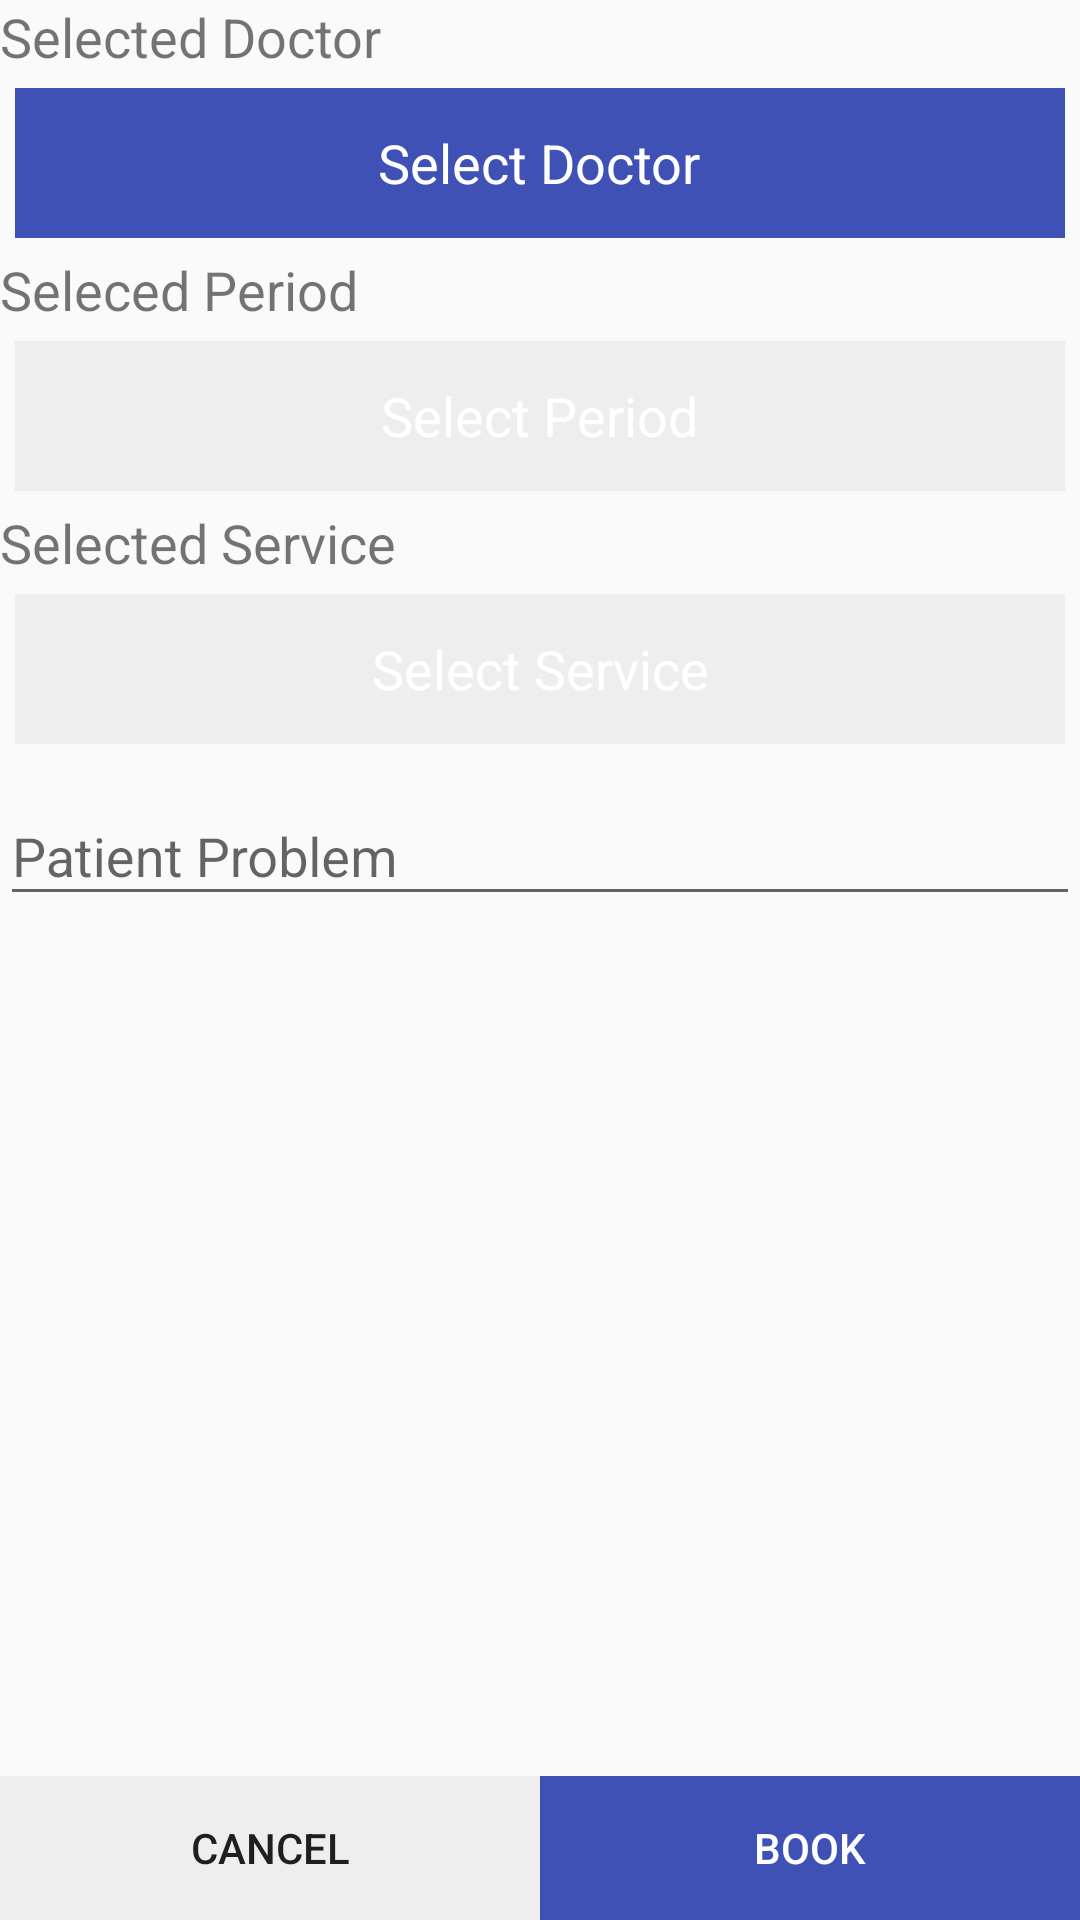

Android layout source for this screen:
<!-- AndroidManifest.xml: application theme AppTheme -->
<!-- res/layout/activity_add_appointment.xml -->
<?xml version="1.0" encoding="utf-8"?>
<LinearLayout xmlns:android="http://schemas.android.com/apk/res/android"
    xmlns:tools="http://schemas.android.com/tools"
    android:layout_width="match_parent"
    android:layout_height="match_parent"
    android:focusable="true"
    android:focusableInTouchMode="true"
    android:orientation="vertical"
    tools:context="com.pro0inter.heydoc.activities.AddAppointmentActivity">


    <ProgressBar
        android:id="@+id/AddApp_progress"
        style="?android:attr/progressBarStyleLarge"
        android:layout_width="wrap_content"
        android:layout_height="wrap_content"
        android:layout_gravity="center"
        android:layout_marginBottom="8dp"
        android:visibility="gone" />

    <ScrollView
        android:layout_width="match_parent"
        android:layout_height="match_parent"
        android:layout_weight="1">

        <LinearLayout
            android:id="@+id/AddApp_form"
            android:layout_width="match_parent"
            android:layout_height="match_parent"
            android:orientation="vertical">

            <TextView
                android:layout_width="wrap_content"
                android:layout_height="wrap_content"
                android:text="@string/selected_doctor"
                android:textSize="18sp" />

            <FrameLayout
                android:id="@+id/selectDoctorFrame"
                android:layout_width="match_parent"
                android:layout_height="wrap_content"
                android:layout_margin="5dp"
                android:background="@color/colorPrimary"

                android:onClick="selectDoctor">

                <TextView

                    android:layout_width="wrap_content"
                    android:layout_height="50dp"
                    android:layout_gravity="center"
                    android:gravity="center"
                    android:text="@string/select_doctor"
                    android:textAppearance="@style/TextAppearance.AppCompat.Body1"
                    android:textColor="#FFFFFF"
                    android:textSize="18sp" />
            </FrameLayout>

            <TextView
                android:layout_width="wrap_content"
                android:layout_height="wrap_content"
                android:text="@string/selected_period"
                android:textSize="18sp" />

            <FrameLayout
                android:id="@+id/selectPeriodFrame"
                android:layout_width="match_parent"
                android:layout_height="wrap_content"
                android:layout_margin="5dp"
                android:background="#EEE"
                android:onClick="selectPeriod">

                <TextView

                    android:layout_width="wrap_content"
                    android:layout_height="50dp"
                    android:layout_gravity="center"
                    android:gravity="center"
                    android:text="@string/select_period"

                    android:textAppearance="@style/TextAppearance.AppCompat.Body1"
                    android:textColor="#FFFFFF"
                    android:textSize="18sp" />
            </FrameLayout>

            <TextView
                android:layout_width="wrap_content"
                android:layout_height="wrap_content"
                android:text="@string/selected_service"
                android:textSize="18sp" />

            <FrameLayout
                android:id="@+id/selectServiceFrame"
                android:layout_width="match_parent"
                android:layout_height="wrap_content"
                android:layout_below="@+id/selectPeriodFrame"
                android:layout_margin="5dp"
                android:background="#EEE"
                android:onClick="selectService">

                <TextView

                    android:layout_width="wrap_content"
                    android:layout_height="50dp"
                    android:layout_gravity="center"
                    android:gravity="center"
                    android:text="@string/select_service"
                    android:textAppearance="@style/TextAppearance.AppCompat.Body1"
                    android:textColor="#FFFFFF"
                    android:textSize="18sp" />
            </FrameLayout>


            <android.support.design.widget.TextInputLayout
                android:layout_width="match_parent"
                android:layout_height="wrap_content">

                <EditText
                    android:id="@+id/AddApp_patientProblem"
                    android:layout_width="match_parent"
                    android:layout_height="wrap_content"
                    android:hint="@string/patient_problem"
                    android:inputType="textMultiLine"
                    android:maxLength="500"
                    android:maxLines="5" />
            </android.support.design.widget.TextInputLayout>


        </LinearLayout>
    </ScrollView>

    <LinearLayout
        android:layout_width="match_parent"
        android:layout_height="wrap_content"
        android:layout_weight="0"
        android:orientation="horizontal">

        <Button
            android:layout_width="match_parent"
            android:layout_height="wrap_content"
            android:layout_weight="1"
            android:background="#EEE"
            android:onClick="cancelAppointment"
            android:text="@string/action_cancel" />

        <Button
            android:layout_width="match_parent"
            android:layout_height="wrap_content"
            android:layout_weight="1"
            android:background="@color/colorPrimary"
            android:onClick="bookAppointment"
            android:text="@string/action_book"
            android:textColor="#FFFFFF" />
    </LinearLayout>

</LinearLayout>
<!-- resources referenced by this layout -->
<resources>
  <color name="colorPrimary">#3F51B5</color>
  <string name="action_book">Book</string>
  <string name="action_cancel">Cancel</string>
  <string name="patient_problem">Patient Problem</string>
  <string name="select_doctor">Select Doctor</string>
  <string name="select_period">Select Period</string>
  <string name="select_service">Select Service</string>
  <string name="selected_doctor">Selected Doctor</string>
  <string name="selected_period">Seleced Period</string>
  <string name="selected_service">Selected Service</string>
  <style name="AppTheme" parent="Theme.AppCompat.Light.NoActionBar">
          
          <item name="colorPrimary">@color/colorPrimary</item>
          <item name="colorPrimaryDark">@color/colorPrimaryDark</item>
          <item name="colorAccent">@color/colorAccent</item>
      </style>
  <color name="colorPrimaryDark">#303F9F</color>
  <color name="colorAccent">#FF4081</color>
</resources>
